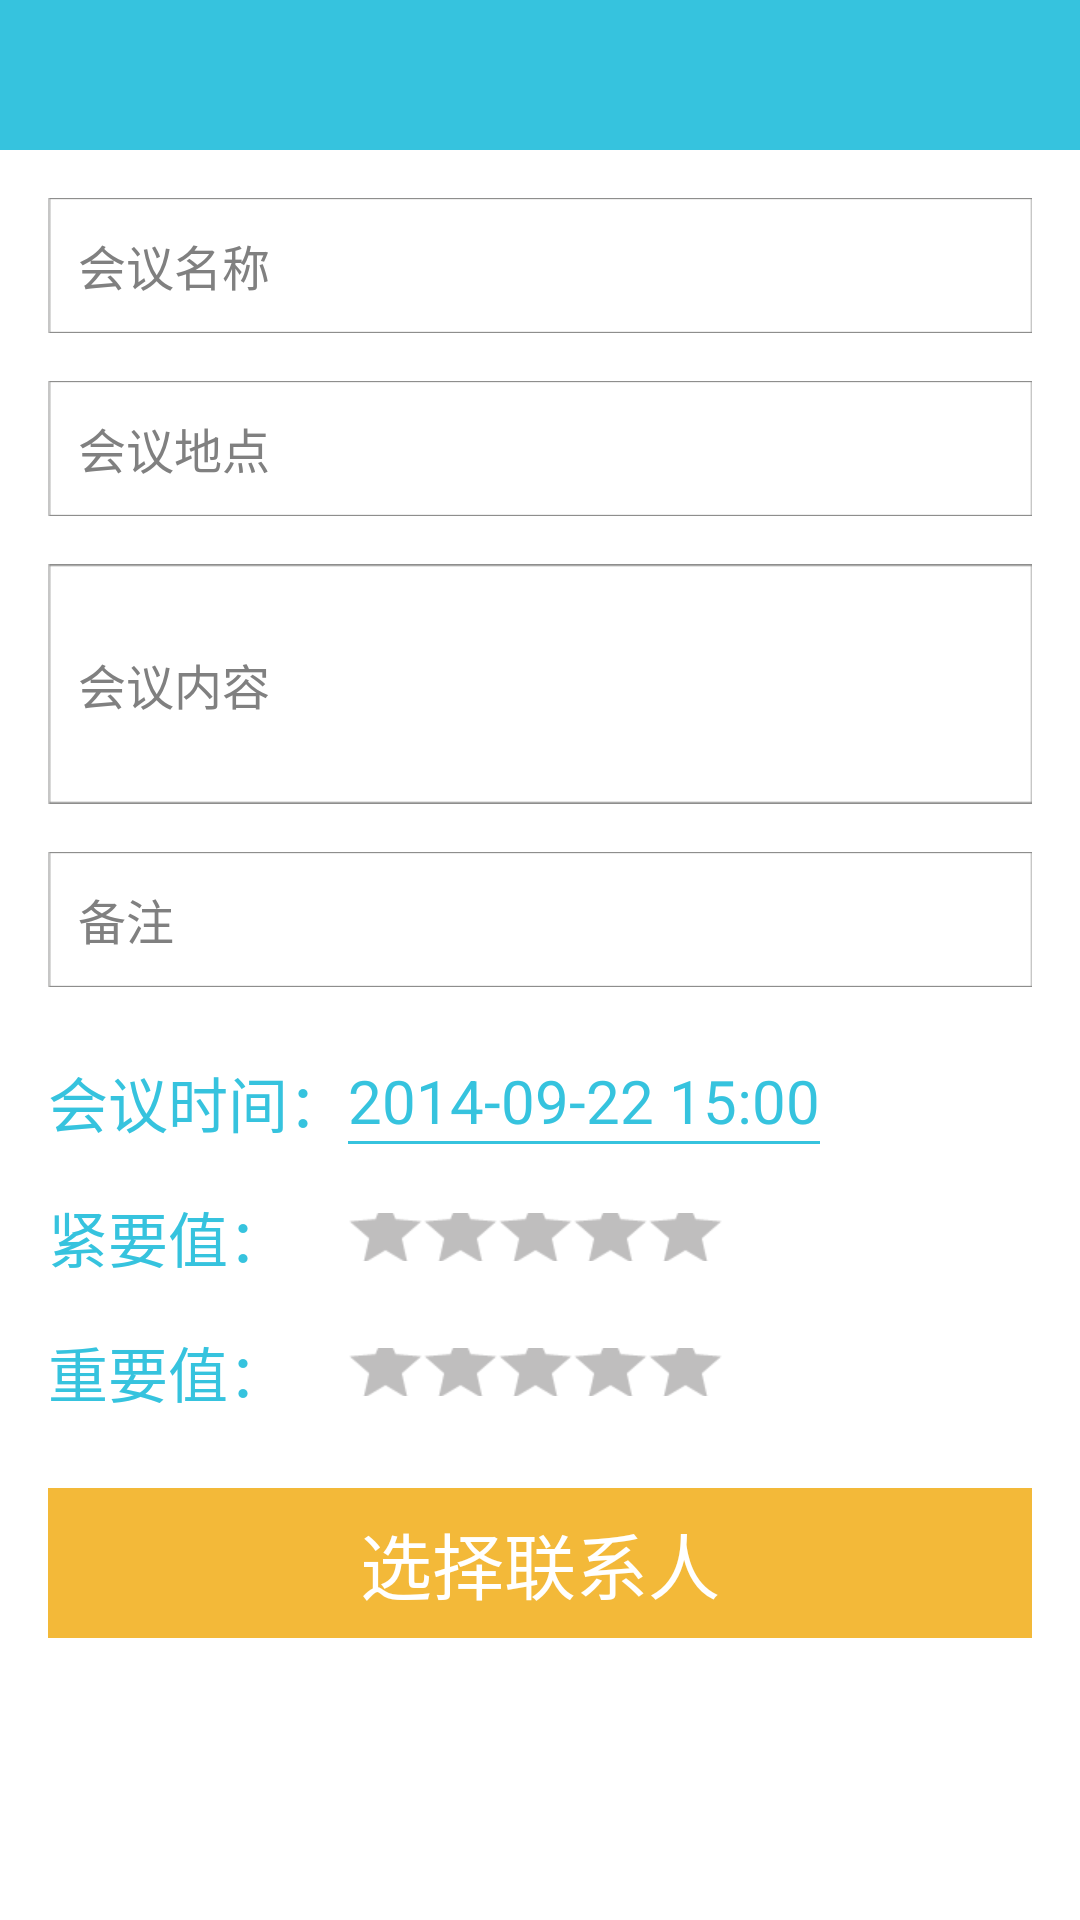

Write the Android layout XML for this screen, with the resource values it uses.
<!-- AndroidManifest.xml: application theme AppTheme -->
<!-- res/layout/launch_newmeeting.xml -->
<?xml version="1.0" encoding="utf-8"?>

<LinearLayout xmlns:android="http://schemas.android.com/apk/res/android"
    android:layout_width="match_parent"
    android:layout_height="match_parent"
    android:background="@color/white"
    android:orientation="vertical" >

    <include
        android:id="@+id/newmeeting_title"
        layout="@layout/title_layout" />
    
    <EditText
        android:id="@+id/meeting_name"
        style="@style/edit_style"
        android:maxLength="6"
        android:hint="@string/meeting_name" />

    <EditText
        android:id="@+id/meeting_addr"
        style="@style/edit_style"
        android:maxLength="10"
        android:hint="@string/meeting_address" />

    <EditText
        android:id="@+id/meeting_theme"
        style="@style/edit_style"
        android:layout_height="80dp"
        android:hint="@string/meeting_theme" />

    <EditText
        android:id="@+id/meeting_mark"
        style="@style/edit_style"
        android:maxLength="6"
        android:hint="@string/meeting_mark" />

    <LinearLayout
        android:layout_width="match_parent"
        android:layout_height="45dp"
        android:layout_marginLeft="@dimen/activity_horizontal_margin"
        android:layout_marginRight="@dimen/activity_horizontal_margin"
        android:layout_marginTop="@dimen/activity_horizontal_margin"
        android:gravity="center_vertical"
        android:orientation="horizontal" >

        <TextView
            android:layout_width="100dp"
            android:layout_height="wrap_content"
            android:text="会议时间："
            android:textColor="@color/blue_unpressed"
            android:textSize="@dimen/text_size_small" />

        <LinearLayout
            android:layout_width="wrap_content"
            android:layout_height="wrap_content"
            android:orientation="vertical" >

            <TextView
                android:id="@+id/meeting_date"
                android:layout_width="wrap_content"
                android:layout_height="wrap_content"
                android:text="2014-09-22 15:00"
                android:textColor="@color/blue_unpressed"
                android:textSize="@dimen/text_size_small" />

            <View
                android:layout_width="match_parent"
                android:layout_height="1dp"
                android:background="@color/blue_unpressed" />
        </LinearLayout>
    </LinearLayout>

    <LinearLayout
        android:layout_width="match_parent"
        android:layout_height="45dp"
        android:layout_marginLeft="@dimen/activity_horizontal_margin"
        android:layout_marginRight="@dimen/activity_horizontal_margin"
        android:gravity="center_vertical"
        android:orientation="horizontal" >

        <TextView
            android:layout_width="100dp"
            android:layout_height="wrap_content"
            android:text="紧要值："
            android:textColor="@color/blue_unpressed"
            android:textSize="@dimen/text_size_small" />

        <RatingBar
            android:id="@+id/decisive_level"
            style="@style/roomRatingBar"
            android:layout_height="30dp" />
    </LinearLayout>

    <LinearLayout
        android:layout_width="match_parent"
        android:layout_height="45dp"
        android:layout_marginLeft="@dimen/activity_horizontal_margin"
        android:layout_marginRight="@dimen/activity_horizontal_margin"
        android:gravity="center_vertical"
        android:orientation="horizontal" >

        <TextView
            android:layout_width="100dp"
            android:layout_height="wrap_content"
            android:text="重要值："
            android:textColor="@color/blue_unpressed"
            android:textSize="@dimen/text_size_small" />

        <RatingBar
            android:id="@+id/imporment_level"
            style="@style/roomRatingBar"
            android:layout_height="30dp" />
    </LinearLayout>

    <TextView
        android:id="@+id/next_btn"
        style="@style/TextViewbiggold"
        android:layout_width="match_parent"
        android:layout_height="50dp"
        android:layout_marginLeft="@dimen/activity_horizontal_margin"
        android:layout_marginRight="@dimen/activity_horizontal_margin"
        android:layout_marginTop="@dimen/activity_horizontal_margin"
        android:background="@drawable/gold_button_style"
        android:gravity="center"
        android:text="选择联系人" />

</LinearLayout>
<!-- res/layout/title_layout.xml (included above) -->
<?xml version="1.0" encoding="utf-8"?>

<RelativeLayout xmlns:android="http://schemas.android.com/apk/res/android"
    android:layout_width="match_parent"
    android:layout_height="50dp"
    android:background="@color/blue_unpressed"
    android:orientation="vertical" >

    <TextView
        android:id="@+id/tv_title"
        android:layout_width="wrap_content"
        android:layout_height="wrap_content"
        android:layout_centerInParent="true"
        android:text=""
        android:textColor="@color/pure_white"
        android:textSize="@dimen/text_size_middle" />

    <ImageView
        android:id="@+id/back_btn"
        android:layout_width="wrap_content"
        android:layout_height="wrap_content"
        android:layout_alignParentLeft="true"
        android:layout_centerInParent="true"
        android:layout_marginLeft="10dp"
        android:src="@drawable/btn_return"
        android:visibility="gone" />

    <RelativeLayout
        android:layout_width="wrap_content"
        android:layout_height="match_parent" >

        <TextView
            android:id="@+id/right_title"
            android:layout_width="wrap_content"
            android:layout_height="wrap_content"
            android:layout_alignParentRight="true"
            android:layout_centerInParent="true"
            android:layout_marginRight="10dp"
            android:text=""
            android:textColor="@color/pure_white"
            android:textSize="@dimen/text_size_small" />

        <ImageView
            android:id="@+id/Scan"
            android:layout_width="30dp"
            android:layout_height="30dp"
            android:layout_alignParentRight="true"
            android:layout_centerInParent="true"
            android:layout_centerVertical="true"
            android:layout_marginRight="5dp"
            android:src="@drawable/scan"
            android:visibility="gone" />
        
    </RelativeLayout>

</RelativeLayout>
<!-- resources referenced by this layout -->
<resources>
  <color name="blue_unpressed">#36c3de</color>
  <color name="pure_white">#FFFFFF</color>
  <color name="white">#ffffff</color>
  <dimen name="activity_horizontal_margin">16dp</dimen>
  <dimen name="text_size_middle">24sp</dimen>
  <dimen name="text_size_small">20sp</dimen>
  <!-- drawable btn_return: png bitmap (drawable-xhdpi, 1389 bytes) -->
  <!-- drawable gold_button_style (drawable) -->
  <?xml version="1.0" encoding="utf-8"?>
  
  <selector xmlns:android="http://schemas.android.com/apk/res/android" >
      
      <item android:state_pressed="true" android:drawable="@color/gold_pressed"/>
      <item android:drawable="@color/gold_unpressed"/> 
  
  </selector>
  <!-- drawable scan: png bitmap (drawable-xhdpi, 580 bytes) -->
  <string name="meeting_address">会议地点</string>
  <string name="meeting_mark">备注</string>
  <string name="meeting_name">会议名称</string>
  <string name="meeting_theme">会议内容</string>
  <style name="TextViewbiggold">
          <item name="android:textSize">@dimen/text_size_middle</item>
          <item name="android:textColor">@color/pure_white</item>
      </style>
  <style name="edit_style">
          <item name="android:textColor">@color/txt_light_gray</item>
          <item name="android:textSize">@dimen/text_size_small_more</item>
          <item name="android:layout_width">match_parent</item>
          <item name="android:layout_height">45dp</item>
          <item name="android:paddingLeft">10dp</item>
          <item name="android:background">@drawable/listbk_meeting_over</item>
          <item name="android:layout_marginLeft">@dimen/activity_horizontal_margin</item>
          <item name="android:layout_marginRight">@dimen/activity_horizontal_margin</item>
          <item name="android:layout_marginTop">@dimen/activity_horizontal_margin</item>
      </style>
  <style name="roomRatingBar" parent="@android:style/Widget.RatingBar">
          <item name="android:focusable">false</item>
          <item name="android:focusableInTouchMode">false</item>
          <item name="android:clickable">true</item>
          <item name="android:layout_width">wrap_content</item>
          <item name="android:layout_height">wrap_content</item>
          <item name="android:maxHeight">16.0dip</item>
          <item name="android:progressDrawable">@drawable/rating_bar</item>
          <item name="android:minHeight">16.0dip</item>
          <item name="android:stepSize">1</item>
          <item name="android:numStars">5</item>
          <item name="android:isIndicator">false</item>
      </style>
  <style name="AppTheme" parent="AppBaseTheme">
  
          
          <item name="android:windowNoTitle">true</item>
          
          <item name="android:configChanges">keyboardHidden|orientation</item>
          <item name="android:windowSoftInputMode">adjustPan|stateAlwaysHidden</item>
          <item name="android:screenOrientation">portrait</item>
      </style>
  <color name="gold_pressed">#E6AB2E</color>
  <color name="gold_unpressed">#F3B939</color>
  <color name="txt_light_gray">#8e8e8d</color>
  <dimen name="text_size_small_more">16sp</dimen>
  <!-- drawable listbk_meeting_over: png bitmap (drawable-xhdpi, 661 bytes) -->
  <!-- drawable rating_bar (drawable) -->
  <?xml version="1.0" encoding="UTF-8"?>
  
  <layer-list xmlns:android="http://schemas.android.com/apk/res/android" >
  
      <item
          android:id="@+android:id/background"
          android:drawable="@drawable/star0"/>
      <item
          android:id="@+android:id/secondaryProgress"
          android:drawable="@drawable/star1"/>
      <item
          android:id="@+android:id/progress"
          android:drawable="@drawable/star1"/>
  
  </layer-list>
  <style name="AppBaseTheme" parent="android:Theme.Holo.Light.NoActionBar">
          
      </style>
  <!-- drawable star0: png bitmap (drawable-xhdpi, 667 bytes) -->
  <!-- drawable star1: png bitmap (drawable-xhdpi, 674 bytes) -->
</resources>
